Run: headless pygame with SDL's dummy video driver; simulated clock (each Clock.tick advances the game by its frame time, no real sleeping); random seed 0; keys injected as events and as key.get_pressed() state; no mouse input.
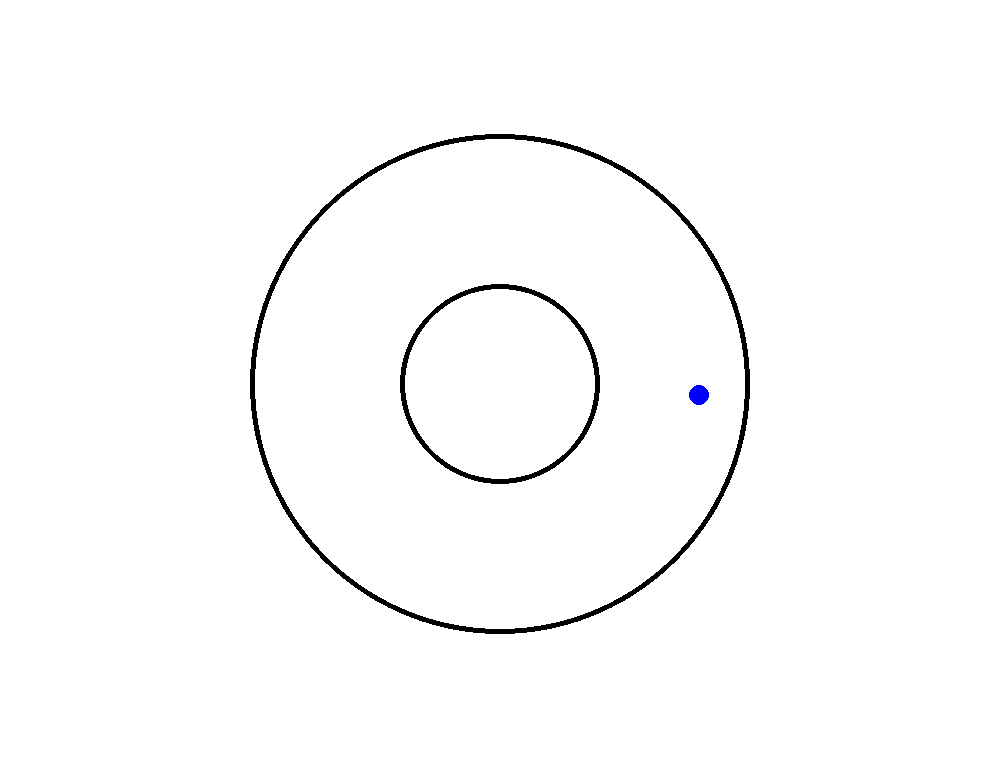
Frame 1 of 4 · flips 1–60 · no input
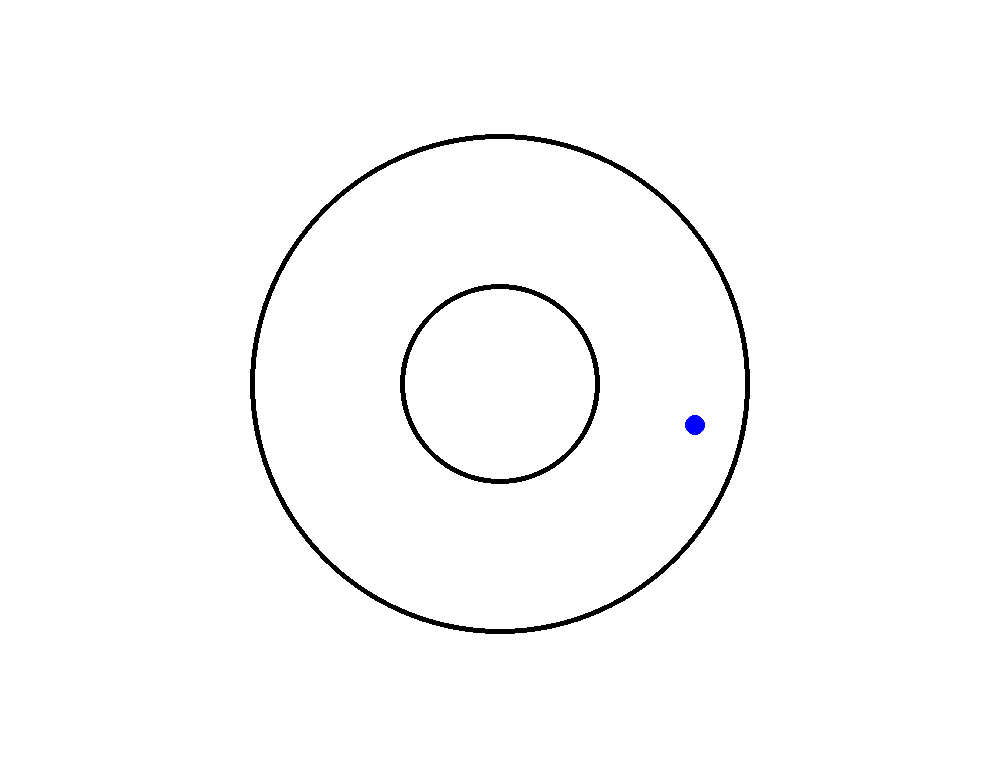
Frame 2 of 4 · flips 61–180 · tapped SPACE, RETURN · held RIGHT (→), D
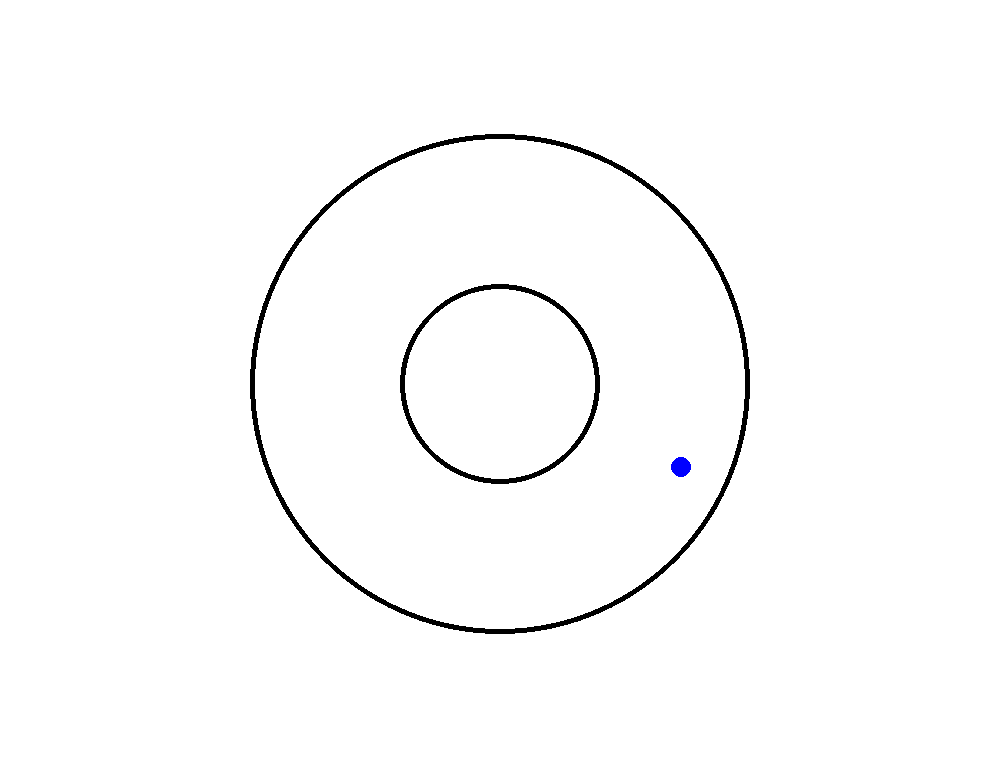
Frame 3 of 4 · flips 181–300 · held DOWN (↓), S
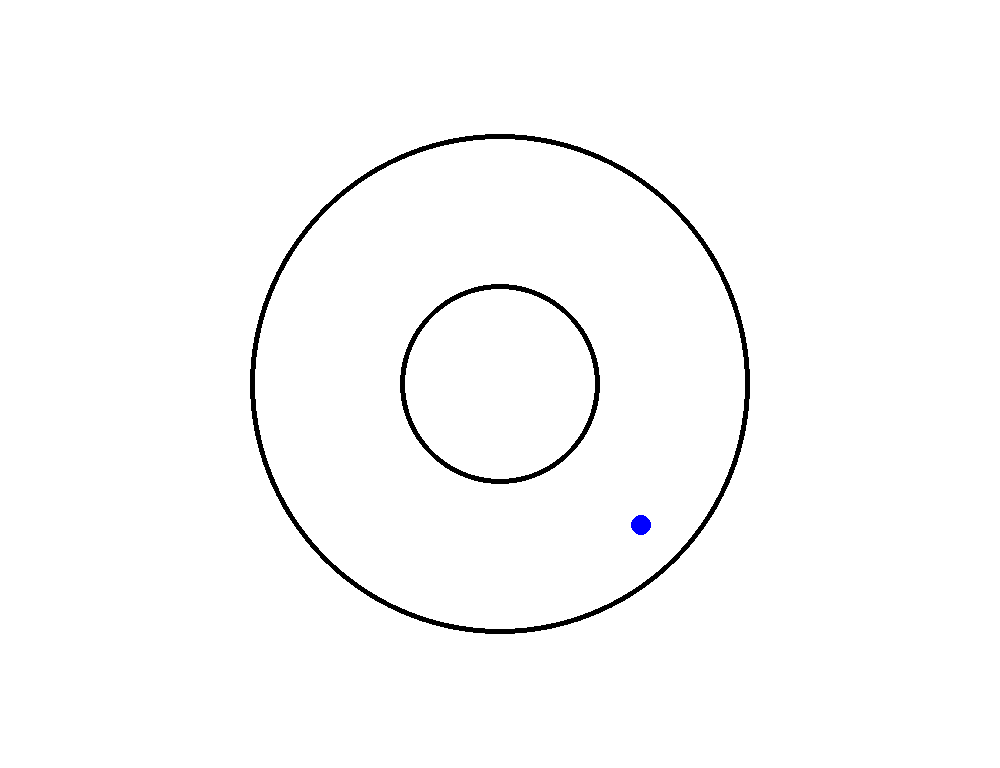
Frame 4 of 4 · flips 301–420 · held LEFT (←), A, UP (↑), W

The pygame program that drew these frames:

import math 
import pygame, sys 
from pygame.locals import * 

#x=r*cos(a); y=r*sin(a); a=wt; t 

pygame.init() 

(windows_width, windows_height, windows_title) = (1000, 768, "Betatron") 
screen = pygame.display.set_mode((windows_width,windows_height),0,32) 
pygame.display.set_caption(windows_title) 
windows_bgcolor = (255,255,255) 
mainLoop = True 

#initial data here 
circle_1_color = (0,0,0) 
circle_1_pos = (500,384) 
circle_1_radius = 100 
circle_1_width = 5
circle_2_color = (0,0,0) 
circle_2_pos = (500,384) 
circle_2_radius = 250 
circle_2_width = 5
circle_3_color = (0,0,255) 
circle_3_pos = (500,384) 
circle_3_radius = 10 
circle_3_width = 0

a = 0.00000001
x = 0
y = 0
r = 200
t = 0
w = 0.001

while mainLoop: 
  for event in pygame.event.get(): 
   if event.type == QUIT: 
    mainLoop = False 
  screen.fill(windows_bgcolor) 

  #create frame here 
  pygame.draw.circle(screen, circle_1_color, circle_1_pos, circle_1_radius, circle_1_width)
  pygame.draw.circle(screen, circle_2_color, circle_2_pos, circle_2_radius, circle_2_width)
  pygame.draw.circle(screen, circle_3_color, (circle_3_pos[0] + x, circle_3_pos[1] + y), circle_3_radius, circle_3_width)
  w += a*t
  t += 1
  x = r*math.cos(w*t)
  y = r*math.sin(w*t)
  pygame.display.update() 
  
pygame.quit() 
#destroy data here 
